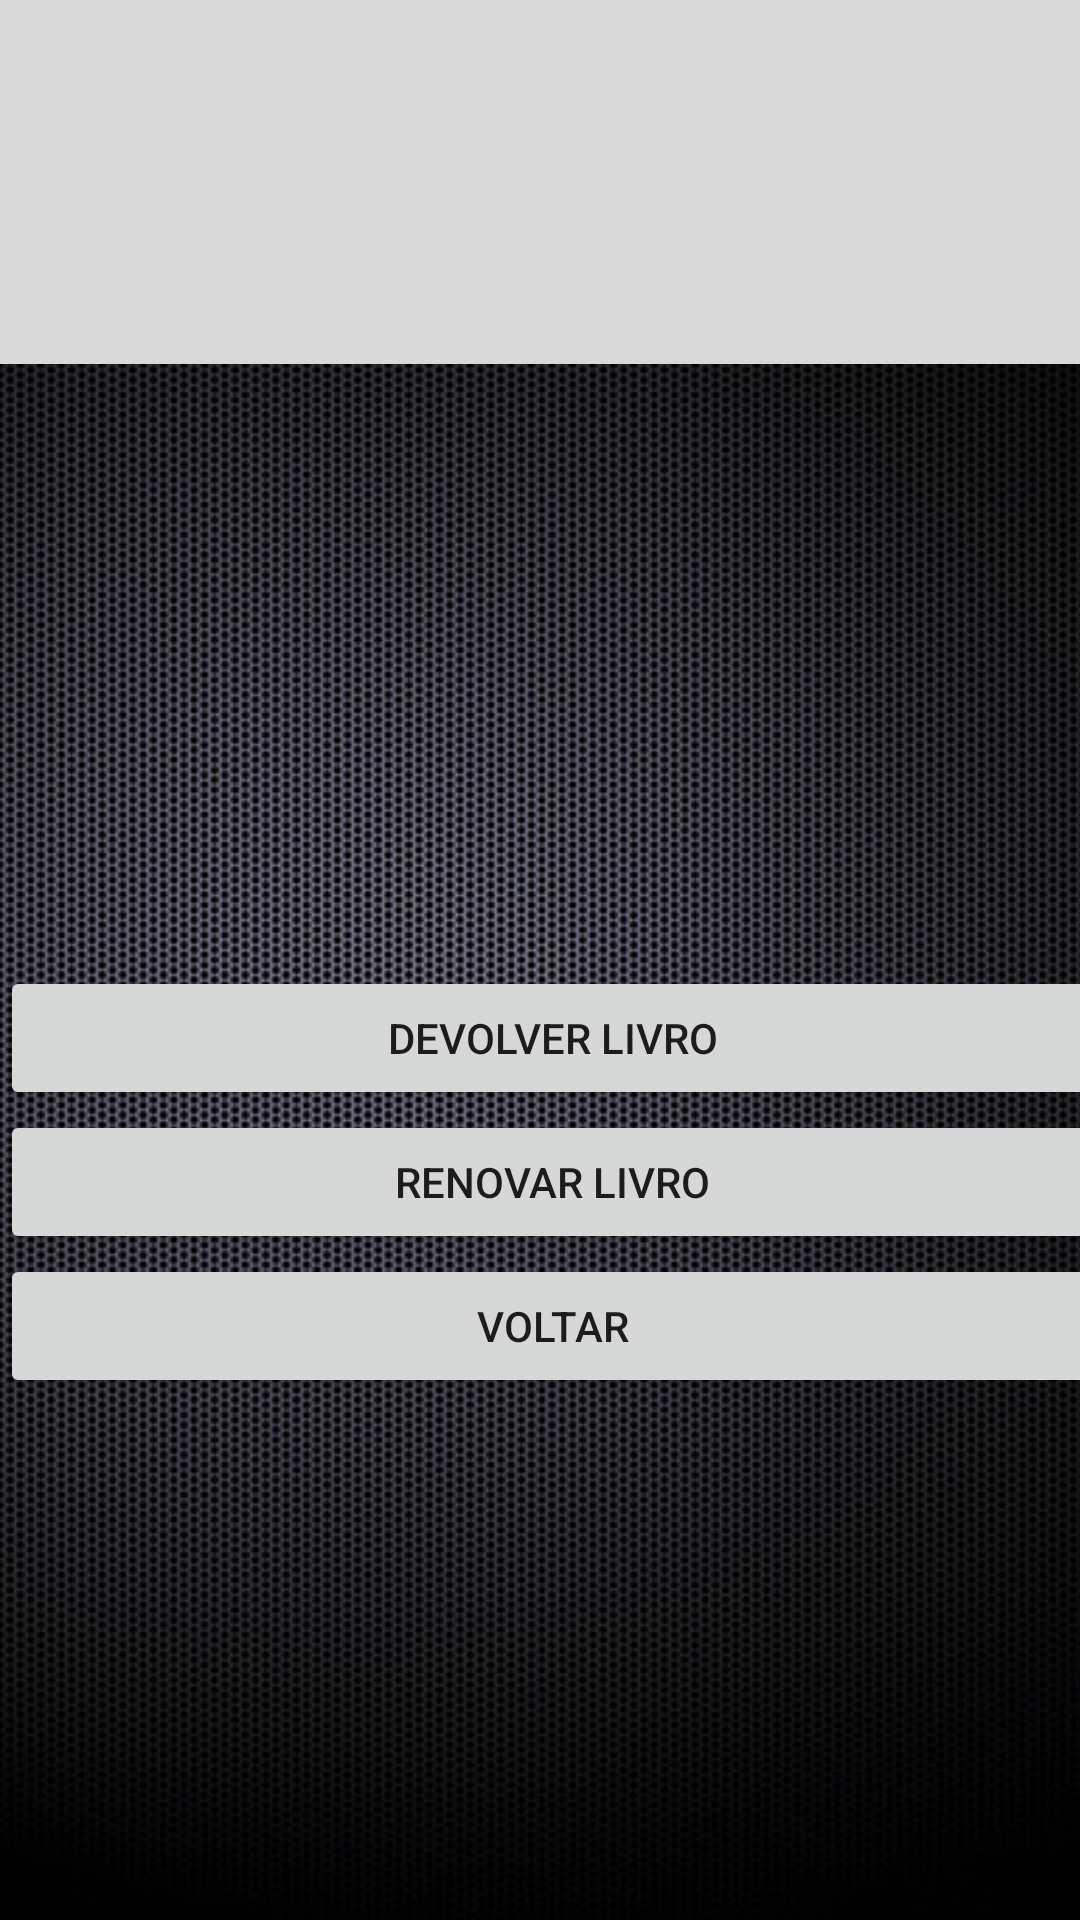

Write the Android layout XML for this screen, with the resource values it uses.
<!-- AndroidManifest.xml: application theme AppTheme -->
<!-- res/layout/remorvlivro.xml -->
<?xml version="1.0" encoding="utf-8"?>
<android.support.constraint.ConstraintLayout xmlns:android="http://schemas.android.com/apk/res/android"
    xmlns:tools="http://schemas.android.com/tools"
    android:layout_width="match_parent"
    android:layout_height="match_parent"
    tools:context="com.projeto.bookfast.bookfast.pessoa.gui.TelaRemoverLivro">

    <LinearLayout
        android:layout_width="368dp"
        android:layout_height="wrap_content"
        android:background="@drawable/fundo"
        android:orientation="vertical"
        android:weightSum="1"
        tools:ignore="MissingConstraints"
        tools:layout_editor_absoluteX="8dp"
        tools:layout_editor_absoluteY="0dp">

        <ListView
            android:id="@+id/listViewLivroSelecionado"
            android:layout_width="match_parent"
            android:layout_height="73dp"
            android:background="@color/colorGrayyy"
            android:layout_weight="0.12" />

        <TextView
            android:id="@+id/textViewDataDevolucao"
            android:layout_width="match_parent"
            android:layout_height="wrap_content"
            android:layout_weight="0.45"
            android:textAlignment="center"
            android:textColor="@color/colorBlue" />

        <Button
            android:id="@+id/btDevolver"
            android:layout_width="match_parent"
            android:layout_height="wrap_content"
            android:text="DEVOLVER LIVRO" />

        <Button
            android:id="@+id/btRenovar"
            android:layout_width="match_parent"
            android:layout_height="wrap_content"
            android:text="RENOVAR LIVRO" />

        <Button
            android:id="@+id/btVoltar"
            android:layout_width="match_parent"
            android:layout_height="wrap_content"
            android:text="VOLTAR" />

    </LinearLayout>

</android.support.constraint.ConstraintLayout>
<!-- resources referenced by this layout -->
<resources>
  <color name="colorBlue">#87cefa</color>
  <color name="colorGrayyy">#d9d9d9</color>
  <!-- drawable fundo: png bitmap (drawable, 504082 bytes) -->
  <style name="AppTheme" parent="Theme.AppCompat.Light.DarkActionBar">
          
          <item name="colorPrimary">@color/colorPrimary</item>
          <item name="colorPrimaryDark">@color/colorPrimaryDark</item>
          <item name="colorAccent">@color/colorAccent</item>
      </style>
  <color name="colorPrimary">#3F51B5</color>
  <color name="colorPrimaryDark">#303f9f</color>
  <color name="colorAccent">#FF4081</color>
</resources>
